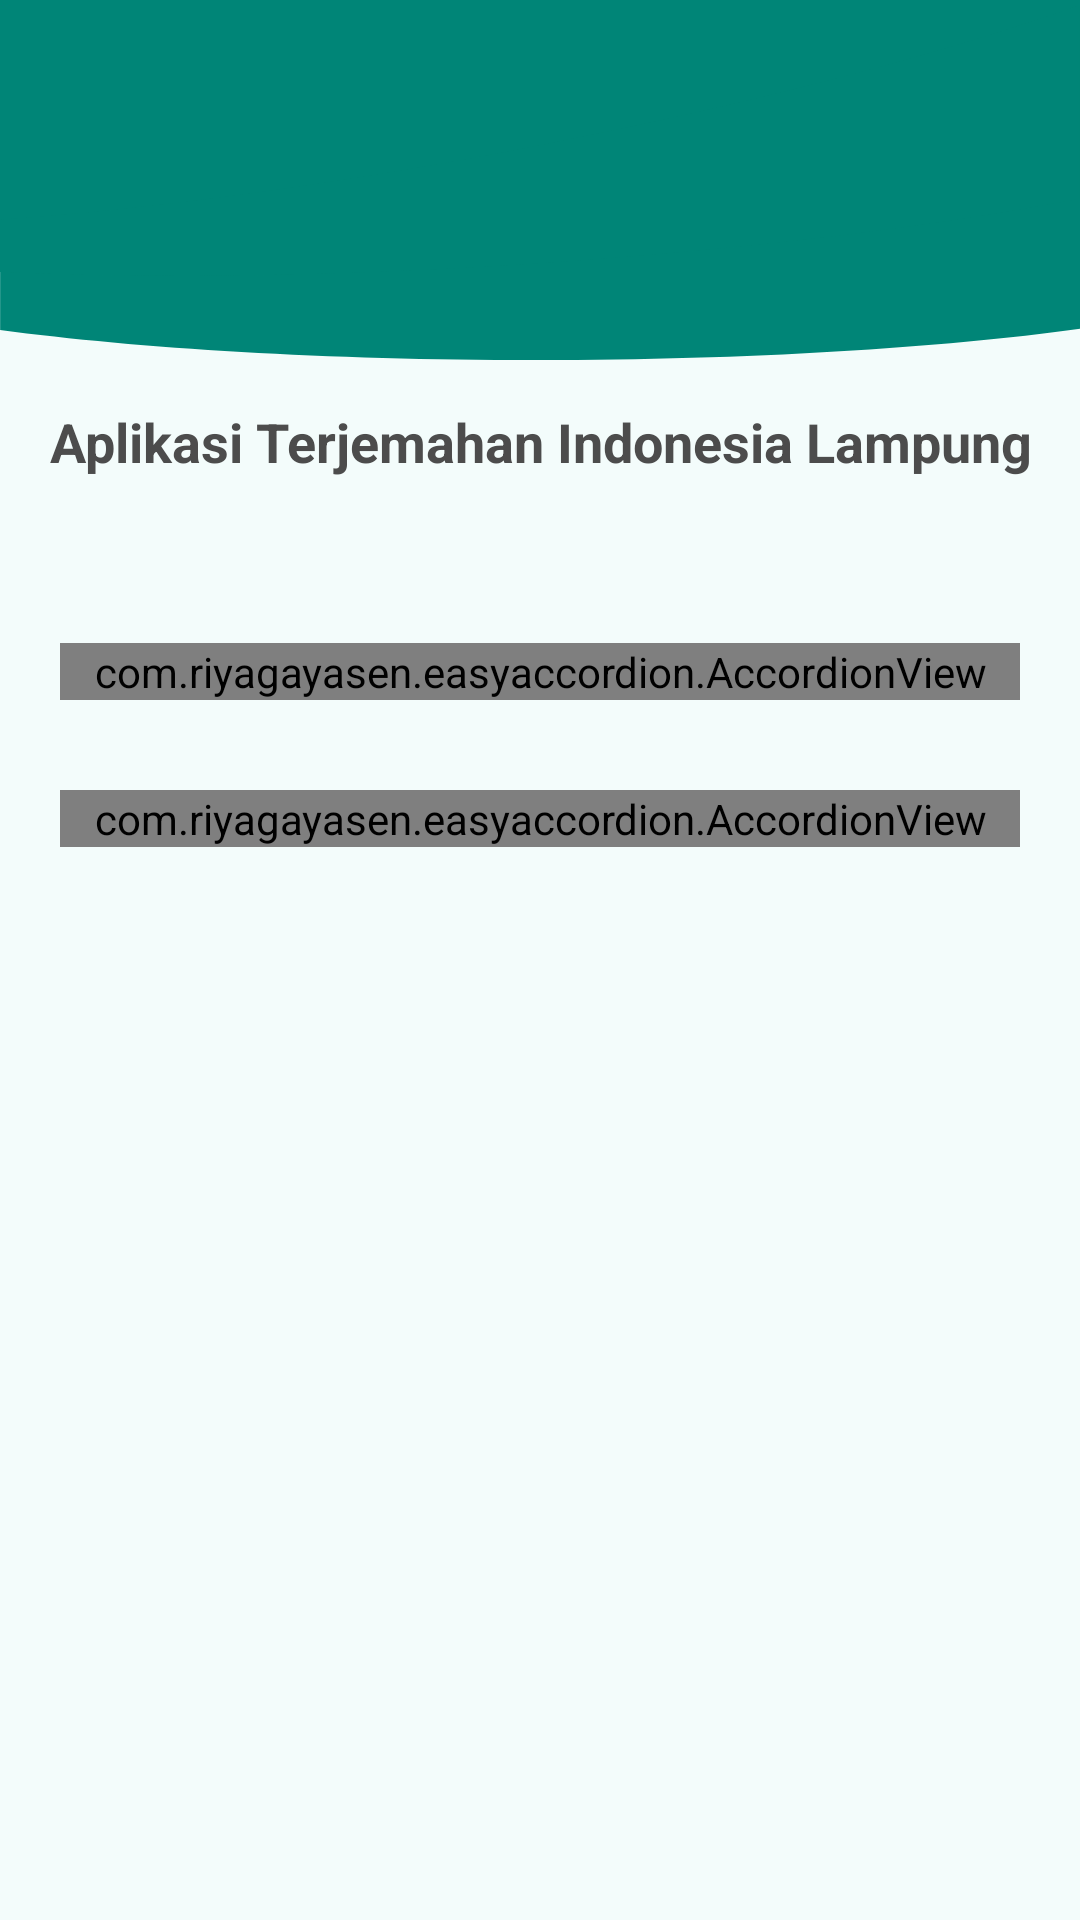

Reconstruct the res/layout file that produces this screen, plus the resources it refers to.
<!-- AndroidManifest.xml: activity theme AppTheme.NoActionBar -->
<!-- res/layout/activity_bantuan.xml -->
<?xml version="1.0" encoding="utf-8"?>
<RelativeLayout xmlns:android="http://schemas.android.com/apk/res/android"
    xmlns:app="http://schemas.android.com/apk/res-auto"
    xmlns:tools="http://schemas.android.com/tools"
    android:layout_width="match_parent"
    android:layout_height="match_parent"
    android:background="@color/colorBg"
    tools:context=".activity.BantuanActivity">

    <RelativeLayout
        android:layout_width="match_parent"
        android:id="@+id/relaAtas"
        android:layout_height="120dp">

        <View
            android:layout_width="match_parent"
            android:layout_height="120dp"
            android:background="@drawable/ic_bg" />

        <ImageView
            android:id="@+id/ivBack"
            android:layout_width="30dp"
            android:layout_height="30dp"
            android:layout_alignParentStart="true"
            android:layout_marginTop="20dp"
            android:layout_marginStart="15dp"
            android:elevation="5dp"
            android:onClick="keHome"
            app:srcCompat="@drawable/ic_arrow_back_black_24dp"
            tools:ignore="VectorDrawableCompat" />


        <ImageView
            android:layout_width="80dp"
            android:layout_height="80dp"
            android:layout_centerHorizontal="true"
            android:layout_alignParentBottom="true"
            android:src="@drawable/book"
            />

    </RelativeLayout>

    <LinearLayout
        android:layout_width="match_parent"
        android:layout_height="wrap_content"
        android:orientation="vertical"
        android:id="@+id/line1"
        android:layout_below="@+id/relaAtas">



        <TextView
            android:layout_width="wrap_content"
            android:layout_height="wrap_content"
            android:layout_marginTop="15dp"
            android:layout_gravity="center_horizontal"
            android:gravity="center_horizontal"
            android:text="Aplikasi Terjemahan Indonesia Lampung"
            android:textAppearance="@style/Base.TextAppearance.AppCompat.Subhead"
            android:textColor="@color/black2"
            android:textSize="18sp"
            android:textStyle="bold" />

    </LinearLayout>

    <ScrollView
        android:layout_width="match_parent"
        android:layout_height="wrap_content"
        android:layout_below="@+id/line1"
        android:padding="10dp"
        android:layout_marginTop="30dp">

        <LinearLayout
            android:layout_width="match_parent"
            android:layout_height="wrap_content"
            android:orientation="vertical">

            <com.riyagayasen.easyaccordion.AccordionView
                android:layout_width="match_parent"
                android:layout_height="wrap_content"
                android:layout_marginTop="15dp"
                app:isAnimated="true"
                android:layout_marginBottom="15dp"
                android:layout_marginHorizontal="10dp"
                app:heading="Versi Aplikasi"
                app:isExpanded="false"
                app:isPartitioned="true">

                <LinearLayout
                    android:layout_width="match_parent"
                    android:layout_height="wrap_content"
                    android:orientation="vertical">

                    <TextView
                        android:layout_width="wrap_content"
                        android:layout_height="wrap_content"
                        android:layout_gravity="center_horizontal"
                        android:text="Aplikasi versi 1.0"
                        android:textAppearance="@style/Base.TextAppearance.AppCompat.Subhead"
                        android:textColor="@color/black2"
                        android:textStyle="bold" />

                </LinearLayout>

            </com.riyagayasen.easyaccordion.AccordionView>

            <com.riyagayasen.easyaccordion.AccordionView
                android:layout_width="match_parent"
                android:layout_height="wrap_content"
                android:layout_marginTop="15dp"
                app:isAnimated="true"
                android:layout_marginBottom="15dp"
                android:layout_marginHorizontal="10dp"
                app:heading="Cara Menerjemahkan"
                app:isExpanded="false"
                app:isPartitioned="true">

                <LinearLayout
                    android:layout_width="match_parent"
                    android:layout_height="wrap_content"
                    android:orientation="vertical">

                    <TextView
                        android:layout_width="wrap_content"
                        android:layout_height="wrap_content"
                        android:layout_gravity="center_horizontal"
                        android:text="@string/caraKamus"
                        android:textAppearance="@style/Base.TextAppearance.AppCompat.Subhead"
                        android:textColor="@color/black2"
                        android:textStyle="bold" />

                </LinearLayout>

            </com.riyagayasen.easyaccordion.AccordionView>


        </LinearLayout>




    </ScrollView>







</RelativeLayout>
<!-- resources referenced by this layout -->
<resources>
  <color name="black2">#4c4c4c</color>
  <color name="colorBg">#f3fcfb</color>
  <!-- drawable ic_bg (drawable) -->
  <vector android:height="24dp" android:viewportHeight="2200.6787"
      android:viewportWidth="3738.832" android:width="24dp" xmlns:android="http://schemas.android.com/apk/res/android">
      <path android:fillColor="#008577" android:pathData="M0.51,2016.64L0.51,3.03l3738.32,0l0,1064.13 0,942.29c-484.25,118.24 -1149.46,191.23 -1883.55,191.23 -719.7,0 -1373.08,-70.43 -1854.77,-184.04z"/>
      <path android:fillColor="#008577" android:pathData="M3738.83,1216.24C3240.7,1384.34 2583.2,1527.25 1854.77,1611.56 1158.71,1691.75 513.04,1705.63 0,1662.96L0,-0.05l3738.83,0l0,1067.21z"/>
      <path android:fillColor="#008577" android:pathData="M3738.83,32.85C3281.82,321.75 2632.04,626.6 1888.69,882.6 1187.5,1124.22 524.87,1280.49 0,1342.7L0,-0.05l3738.83,0z"/>
  </vector>
  <string name="caraKamus">
          1. Buka Menu Home\n\n
          2. Ketik kalimat yang ingin anda terjemahkan \n\n
          3. Hasil Terjemahan akan muncul di panel Bahasa Lampung\n\n
          4. Selesai
      </string>
  <style name="AppTheme.NoActionBar">
          <item name="windowActionBar">false</item>
          <item name="windowNoTitle">true</item>
      </style>
</resources>
